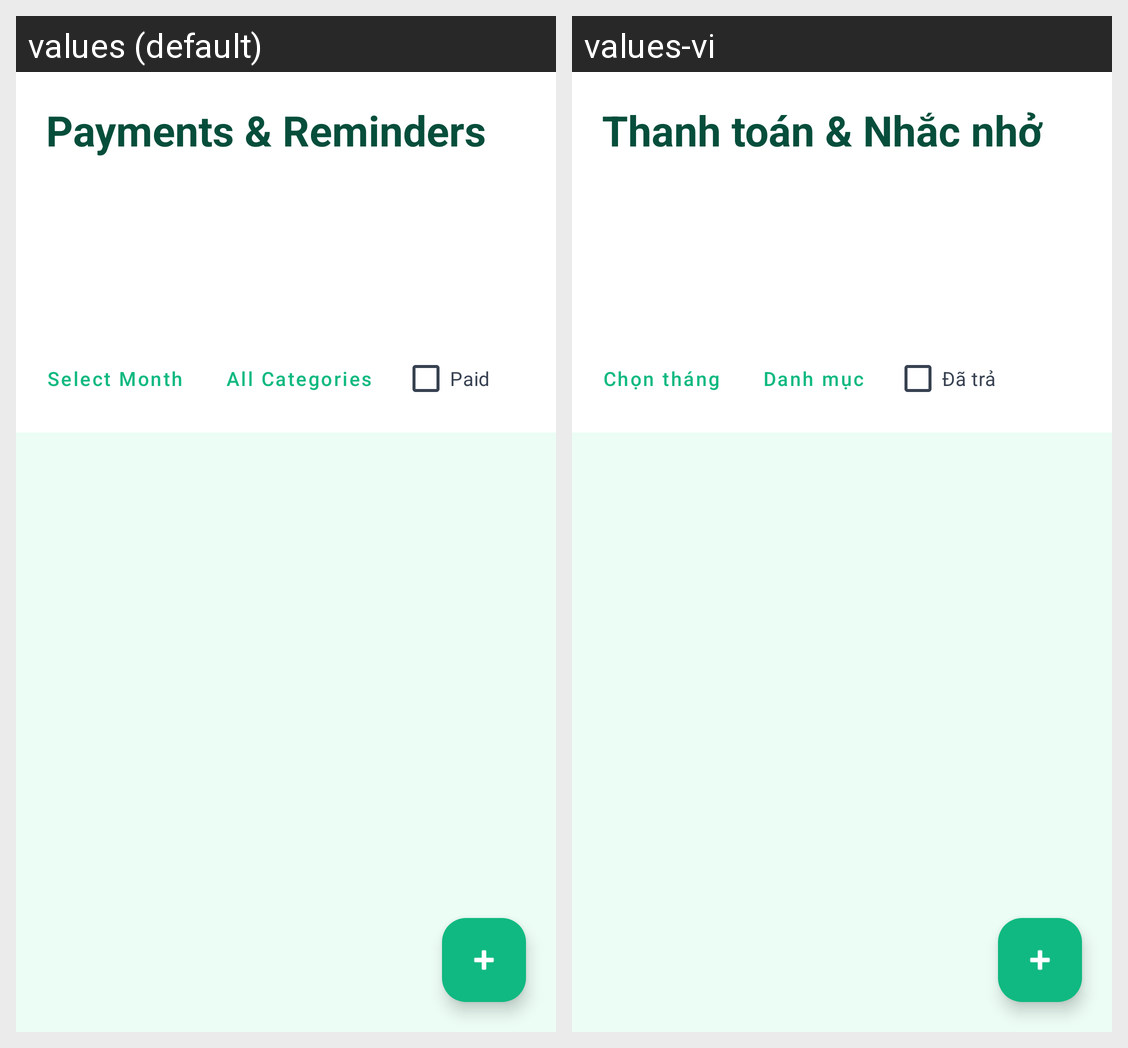

Here is an Android app screen in its default locale and in the app's own translations. Write out the translated-string differences for the strings that appear on this screen.
Android screen res/layout/fragment_payment.xml rendered under 2 locales, left to right: values (default), values-vi. Device: Nexus 5 (rendered at 1080×1920; each locale shown at half size, 540×960, under a caption strip naming it); theme Theme.CampusExpense.
Strings drawn on this screen, with the default value and each locale's value (text and hints the layout hard-codes, and strings that could not be matched under every locale, appear in the picture but are not listed):

payments_title
  values: Payments & Reminders
  values-vi: Thanh toán & Nhắc nhở

select_month
  values: Select Month
  values-vi: Chọn tháng

all_categories
  values: All Categories
  values-vi: Danh mục

paid_label
  values: Paid
  values-vi: Đã trả
